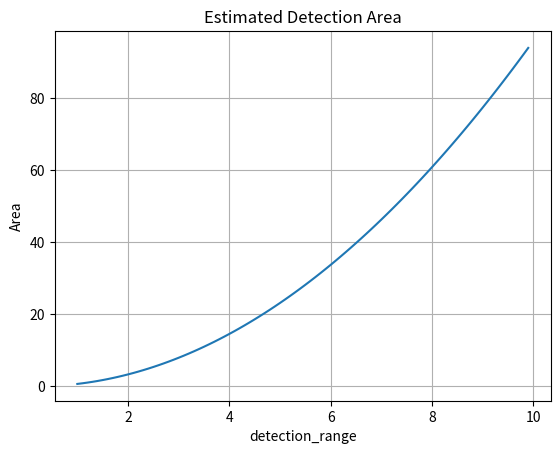

This chart was generated by the following Python code:
import math
import matplotlib.pyplot as plt
import numpy as np

# Input Parameters
# ----------------

# IR Sensor Array Information
IR_angle = 40 # degrees off of back plate
IR_FOV = 60 # degrees (field of view)

# RGB Camera Information
RGB_angle = 35 # degrees off of back plate
RGB_FOV = 68 # degrees (field of view)

# Distance and Range
distance = 3 # inches between the IR sensor and RGB camera
detection_range = 5 # feet away from midpoint of IR sensor and camera centers

# NOTE: IR_FOV + IR_angle + RGB_angle MUST be less than 180 degrees, otherwise the sensor FOVs won't overlap.

# Choose Which Variable You Want to Sweep
# ---------------------------------------

# Variable Sweep Settings
sweep_variable = 'detection_range' # Choose: IR_angle, RGB_angle, or distance (the other measures are supposed to be known)
step_size = 0.1
min_value = 1
max_value = 10
# NOTE: If you choose IR_angle or RGB_angle, they will be in degrees, while distance will be in inches, and detection_range will be in feet

# Conversions
IR_angle = math.radians(IR_angle) # radians
IR_FOV = math.radians(IR_FOV) # radians

RGB_angle = math.radians(RGB_angle) # radians
RGB_FOV = math.radians(RGB_FOV) # radians

distance = distance / 12 # feet
# detection_range remains the same (in feet)

# Area Calculations
def estimate_detection_area(IR_angle, IR_FOV, RGB_angle, RGB_FOV, distance, detection_range):
	# The covered area can be limited to an (approximate) hexagonal figure which can be split into 4 triangles
	# 4 regions --> regions A, B, C, and D

	# Area of region A
	opp_angle_A = math.radians(180) - (IR_FOV + IR_angle + RGB_angle)
	length_A1 = (distance / (2 * math.cos(IR_angle))) * (math.sin(IR_FOV) / math.sin(opp_angle_A))
	length_A2 = detection_range - ((distance / 2) * math.tan(RGB_angle))

	area_A = 0.5 * length_A1 * length_A2 * math.sin(math.radians(90) - RGB_angle) # square feet

	# Area of region B
	opp_angle_B = math.radians(180) - (RGB_FOV + IR_angle + RGB_angle)
	length_B1 = (distance / (2 * math.cos(RGB_angle))) * (math.sin(RGB_FOV) / math.sin(opp_angle_B))
	length_B2 = detection_range - ((distance / 2) * math.tan(IR_angle))

	area_B = 0.5 * length_A1 * length_A2 * math.sin(math.radians(90) - IR_angle) # square feet

	# Area of region C
	opp_angle_C = math.radians(180) - (RGB_FOV + IR_angle + RGB_angle)
	omega_angle_C = math.radians(180) - (RGB_FOV + RGB_angle) - math.asin(math.sin(RGB_FOV + RGB_angle) * (distance / (2 * detection_range)))
	z_C1 = (detection_range / math.sin(RGB_FOV + RGB_angle)) * math.sin(omega_angle_C);
	length_C1 = z_C1 - ((distance / (2 * math.cos(RGB_angle))) * (math.sin(IR_angle + RGB_angle) / math.sin(opp_angle_C)))

	rho_C_1 = (detection_range - ((distance / 2) * math.tan(IR_angle))) ** 2
	rho_C_2 = ((distance / (2 * math.cos(RGB_angle))) * (math.sin(RGB_FOV) / math.sin(opp_angle_C))) ** 2
	rho_C_3 = 2 * math.sqrt(rho_C_1) * math.sqrt(rho_C_2) * math.cos(math.radians(90) - IR_angle)
	rho_C = math.sqrt(rho_C_1 + rho_C_2 - rho_C_3)

	gamma_C = math.asin(((detection_range - (0.5 * distance * math.tan(IR_angle))) / rho_C) * math.sin(math.radians(90) - IR_angle))
	zeta_C = math.radians(180) - opp_angle_C - gamma_C

	area_C = 0.5 * rho_C * length_C1 * math.sin(zeta_C)

	# Area of region D
	opp_angle_D = math.radians(180) - (IR_FOV + IR_angle + RGB_angle)
	omega_angle_D = math.radians(180) - (IR_FOV + IR_angle) - math.asin(math.sin(IR_FOV + IR_angle) * (distance / (2 * detection_range)))
	z_D1 = (detection_range / math.sin(IR_FOV + IR_angle)) * math.sin(omega_angle_D);
	length_D1 = z_D1 - ((distance / (2 * math.cos(IR_angle))) * (math.sin(IR_angle + RGB_angle) / math.sin(opp_angle_D)))

	rho_D_1 = (detection_range - ((distance / 2) * math.tan(RGB_angle))) ** 2
	rho_D_2 = ((distance / (2 * math.cos(IR_angle))) * (math.sin(IR_FOV) / math.sin(opp_angle_D))) ** 2
	rho_D_3 = 2 * math.sqrt(rho_D_1) * math.sqrt(rho_D_2) * math.cos(math.radians(90) - RGB_angle)
	rho_D = math.sqrt(rho_D_1 + rho_D_2 - rho_D_3)

	gamma_D = math.asin(((detection_range - (0.5 * distance * math.tan(RGB_angle))) / rho_D) * math.sin(math.radians(90) - RGB_angle))
	zeta_D = math.radians(180) - opp_angle_D - gamma_D

	area_D = 0.5 * rho_D * length_D1 * math.sin(zeta_D)

	# Calculate total area
	total_area_covered = area_A + area_B + area_C + area_D # square feet
	return total_area_covered
	# NOTE: This area is an underestimate of the true area because triangles are used to approximate rounded edges at the end of the range

# Calculate and Display Detectable Area
data_length = math.floor((max_value - min_value) / step_size)
x_data = np.zeros(data_length)
y_data = np.zeros(data_length)

# x-axis values
x_data[0] = min_value
for i in range(1, data_length):
	x_data[i] = x_data[i - 1] + step_size

# y-axis values
if sweep_variable == 'IR_angle':
	for j in range(0, data_length):
		y_data[j] = estimate_detection_area(math.radians(x_data[j]), IR_FOV, RGB_angle, RGB_FOV, distance, detection_range)
elif sweep_variable == 'RGB_angle':
	for j in range(0, data_length):
		y_data[j] = estimate_detection_area(IR_angle, IR_FOV, math.radians(x_data[j]), RGB_FOV, distance, detection_range)
elif sweep_variable == 'distance':
	for j in range(0, data_length):
		y_data[j] = estimate_detection_area(IR_angle, IR_FOV, RGB_angle, RGB_FOV, x_data[j] / 12, detection_range)
elif sweep_variable == 'detection_range':
	for j in range(0, data_length):
		y_data[j] = estimate_detection_area(IR_angle, IR_FOV, RGB_angle, RGB_FOV, distance, x_data[j])

# Plot Results
sweeps = ['IR_angle', 'RGB_angle', 'distance', 'detection_range']
if (sweep_variable in sweeps) and (max_value > min_value) and ((step_size > 0) and (step_size < max_value)):
	plt.plot(x_data, y_data)
	plt.xlabel(sweep_variable)
	plt.ylabel('Area')
	plt.title('Estimated Detection Area')
	plt.grid(True)
	plt.show()
else:
	print('No Sweep Variable Detected')
	print('Area Given Current Input Parameters:', estimate_detection_area(IR_angle, IR_FOV, RGB_angle, RGB_FOV, distance, detection_range), 'Square Feet')
